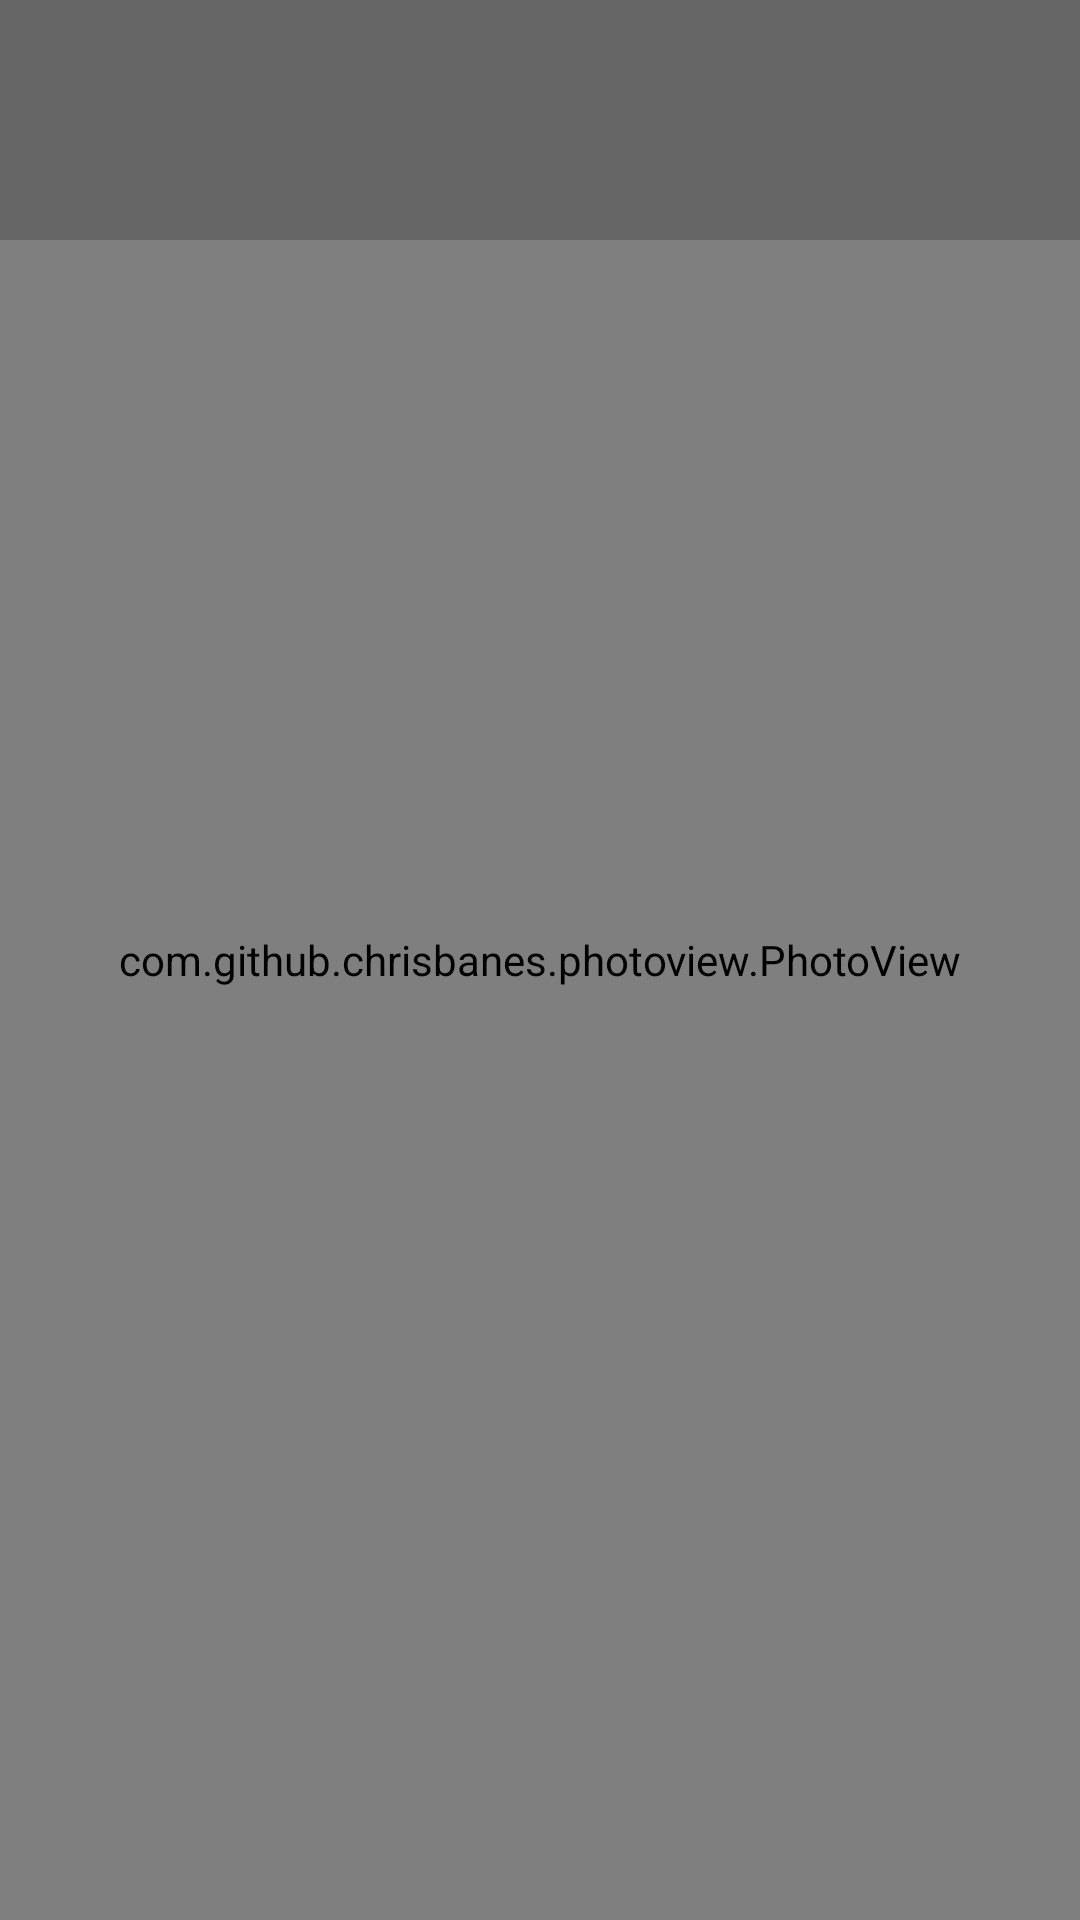

The Android layout XML behind this screen, and the referenced resources:
<!-- AndroidManifest.xml: activity theme Theme.ResplashClone.PhotoZoom -->
<!-- res/layout/activity_photo_zoom.xml -->
<?xml version="1.0" encoding="utf-8"?>
<androidx.constraintlayout.widget.ConstraintLayout xmlns:android="http://schemas.android.com/apk/res/android"
    xmlns:app="http://schemas.android.com/apk/res-auto"
    xmlns:tools="http://schemas.android.com/tools"
    android:id="@+id/rootView"
    android:layout_width="match_parent"
    android:layout_height="match_parent"
    tools:context=".modules.photo.zoom.PhotoZoomActivity">

    <com.github.chrisbanes.photoview.PhotoView
        android:id="@+id/photoImage"
        android:layout_width="0dp"
        android:layout_height="match_parent"
        android:transitionName="photo_transition"
        app:layout_constraintBottom_toBottomOf="parent"
        app:layout_constraintEnd_toEndOf="parent"
        app:layout_constraintStart_toStartOf="parent"
        app:layout_constraintTop_toTopOf="parent" />

    <androidx.constraintlayout.widget.ConstraintLayout
        android:id="@+id/toolbarWrapper"
        android:layout_width="match_parent"
        android:layout_height="wrap_content"
        android:background="@color/immersive_sys_ui"
        android:paddingHorizontal="@dimen/zoom_detail_appbar_padding_horizontal"
        android:paddingTop="@dimen/status_bar_height"
        app:layout_constraintStart_toStartOf="parent"
        app:layout_constraintTop_toTopOf="parent">

        <com.google.android.material.appbar.MaterialToolbar
            android:id="@+id/toolBar"
            android:layout_width="match_parent"
            android:layout_height="wrap_content"
            android:background="@android:color/transparent"
            android:minHeight="?attr/actionBarSize"
            app:layout_constraintStart_toStartOf="parent"
            app:layout_constraintTop_toTopOf="parent"
            app:navigationIcon="@drawable/navigation_back_icon" />
    </androidx.constraintlayout.widget.ConstraintLayout>


</androidx.constraintlayout.widget.ConstraintLayout>
<!-- resources referenced by this layout -->
<resources>
  <color name="immersive_sys_ui">#33000000</color>
  <dimen name="status_bar_height">24dp</dimen>
  <dimen name="zoom_detail_appbar_padding_horizontal">24dp</dimen>
  <style name="Theme.ResplashClone.PhotoZoom">
          <item name="android:windowBackground">@color/black</item>
          <item name="android:windowLayoutInDisplayCutoutMode">shortEdges</item>
          <item name="android:statusBarColor">@android:color/transparent</item>
          <item name="android:navigationBarColor">@color/immersive_sys_ui</item>
          <item name="android:windowLightStatusBar">false</item>
          <item name="android:windowLightNavigationBar">false</item>
      </style>
  <color name="black">#FF000000</color>
</resources>
